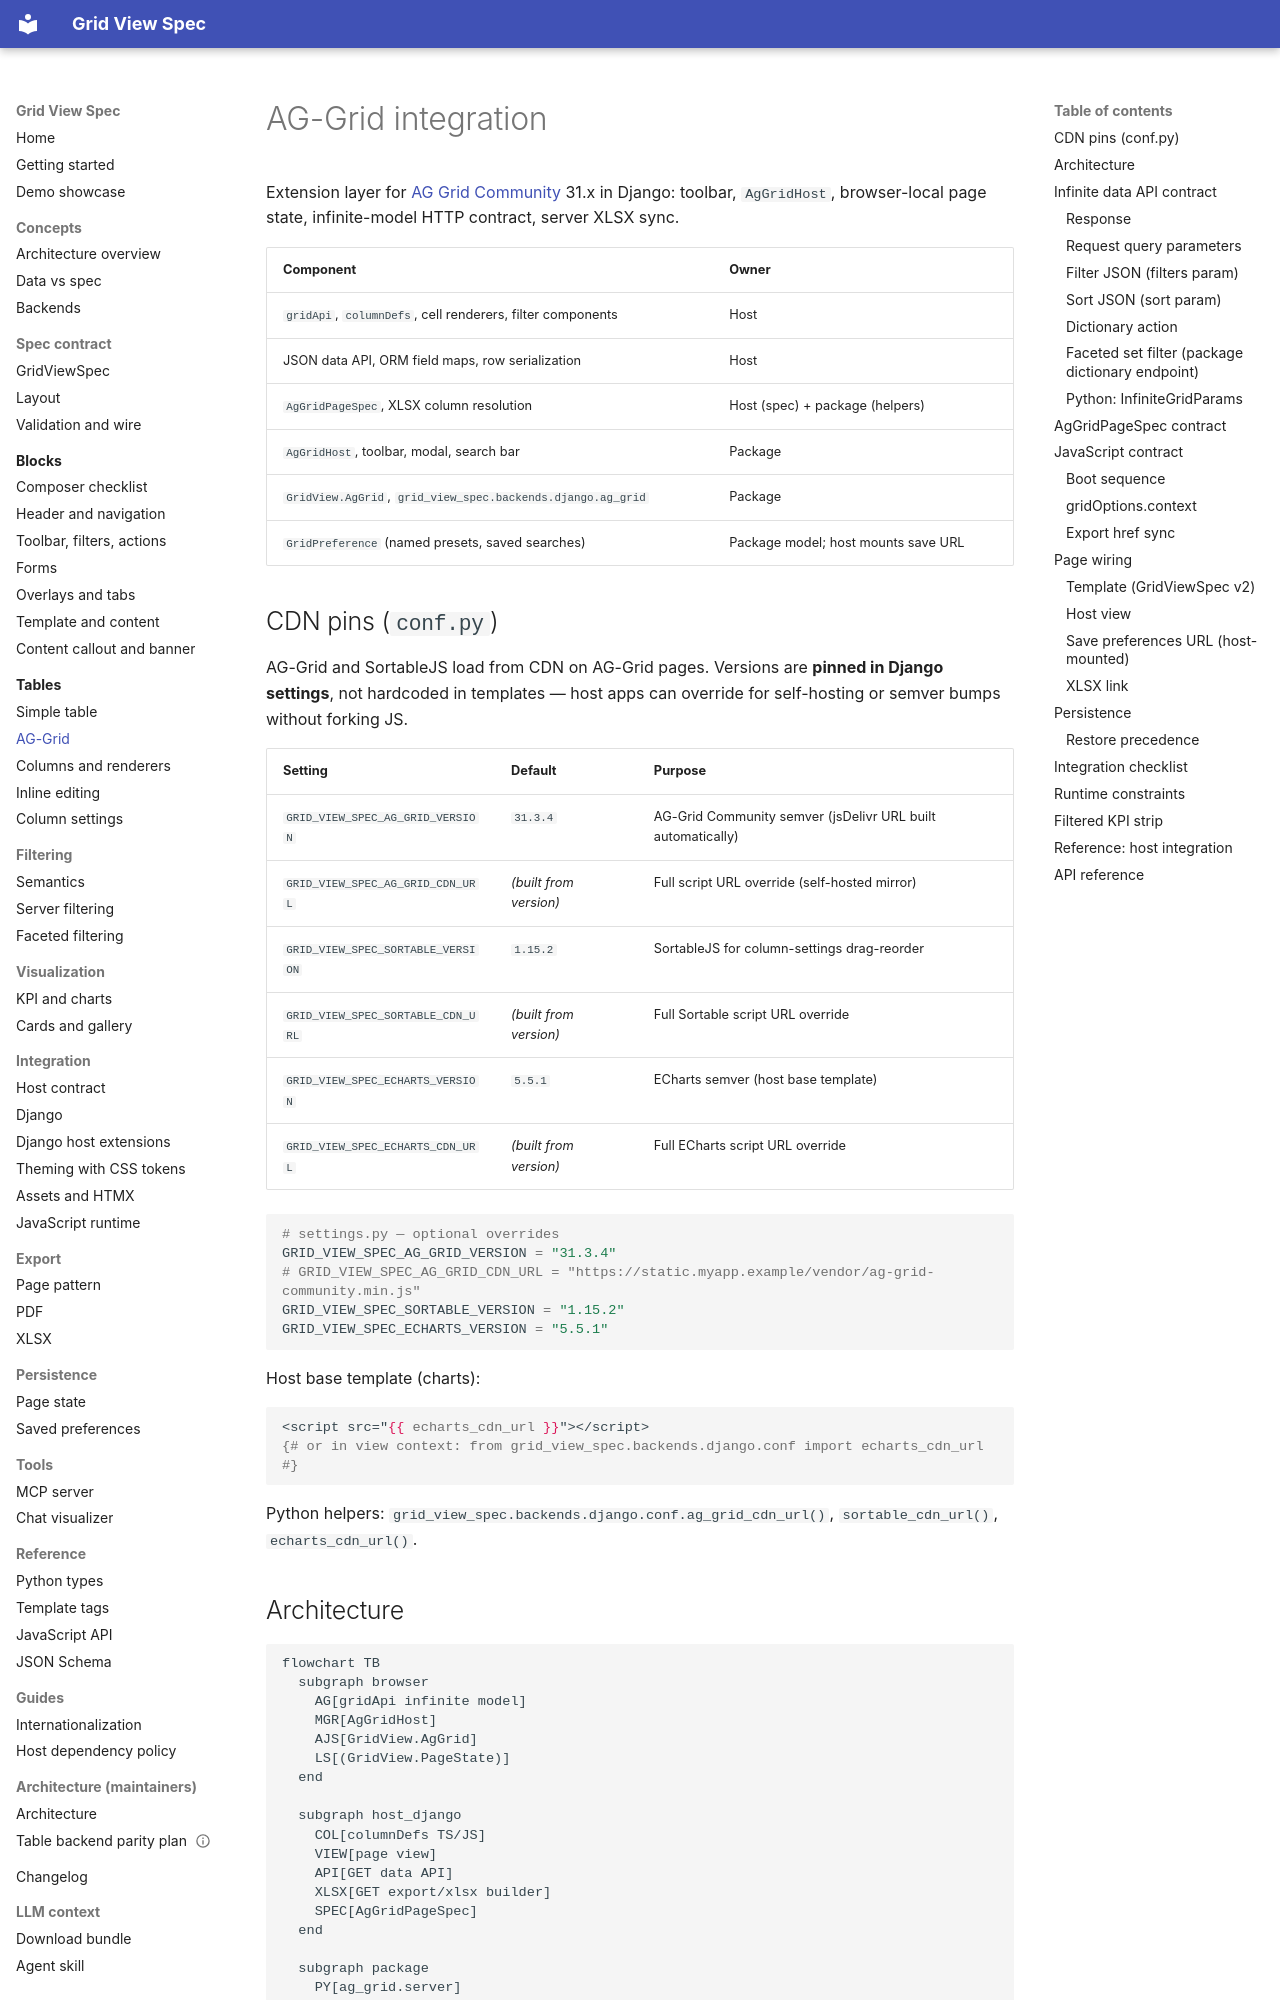

repository: alpiua/grid-view-spec · page: tables/ag-grid/index.html · generator: mkdocs

# AG-Grid integration

Extension layer for [AG Grid Community](https://www.ag-grid.com/) 31.x in Django: toolbar,
`AgGridHost`, browser-local page state, infinite-model HTTP contract, server XLSX sync.

| Component | Owner |
|-----------|-------|
| `gridApi`, `columnDefs`, cell renderers, filter components | Host |
| JSON data API, ORM field maps, row serialization | Host |
| `AgGridPageSpec`, XLSX column resolution | Host (spec) + package (helpers) |
| `AgGridHost`, toolbar, modal, search bar | Package |
| `GridView.AgGrid`, `grid_view_spec.backends.django.ag_grid` | Package |
| `GridPreference` (named presets, saved searches) | Package model; host mounts save URL |

## CDN pins (`conf.py`)

AG-Grid and SortableJS load from CDN on AG-Grid pages. Versions are **pinned in Django settings**, not hardcoded in templates — host apps can override for self-hosting or semver bumps without forking JS.

| Setting | Default | Purpose |
|---------|---------|---------|
| `GRID_VIEW_SPEC_AG_GRID_VERSION` | `31.3.4` | AG-Grid Community semver (jsDelivr URL built automatically) |
| `GRID_VIEW_SPEC_AG_GRID_CDN_URL` | *(built from version)* | Full script URL override (self-hosted mirror) |
| `GRID_VIEW_SPEC_SORTABLE_VERSION` | `1.15.2` | SortableJS for column-settings drag-reorder |
| `GRID_VIEW_SPEC_SORTABLE_CDN_URL` | *(built from version)* | Full Sortable script URL override |
| `GRID_VIEW_SPEC_ECHARTS_VERSION` | `5.5.1` | ECharts semver (host base template) |
| `GRID_VIEW_SPEC_ECHARTS_CDN_URL` | *(built from version)* | Full ECharts script URL override |

```python
# settings.py — optional overrides
GRID_VIEW_SPEC_AG_GRID_VERSION = "31.3.4"
# GRID_VIEW_SPEC_AG_GRID_CDN_URL = "https://static.myapp.example/vendor/ag-grid-community.min.js"
GRID_VIEW_SPEC_SORTABLE_VERSION = "1.15.2"
GRID_VIEW_SPEC_ECHARTS_VERSION = "5.5.1"
```

Host base template (charts):

```django
<script src="{{ echarts_cdn_url }}"></script>
{# or in view context: from grid_view_spec.backends.django.conf import echarts_cdn_url #}
```

Python helpers: `grid_view_spec.backends.django.conf.ag_grid_cdn_url()`, `sortable_cdn_url()`, `echarts_cdn_url()`.
